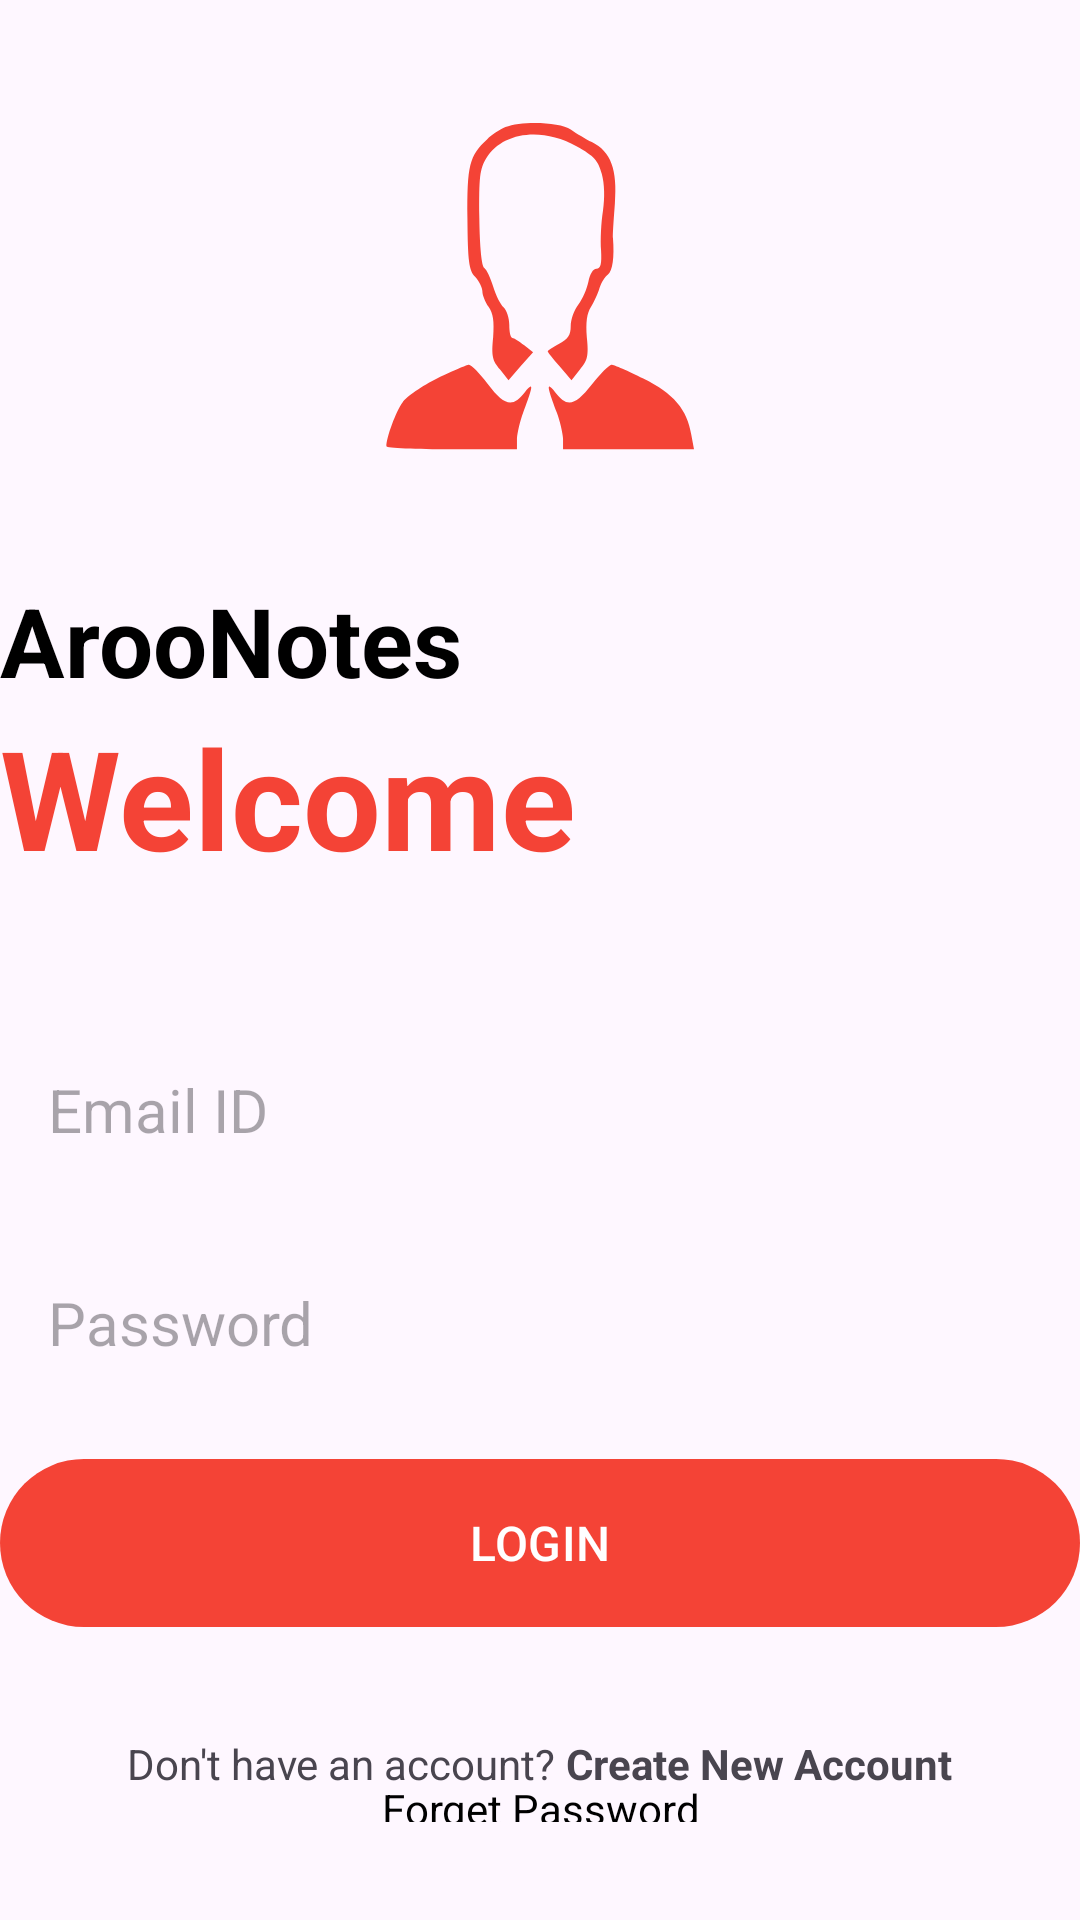

Here is an Android app screen rendered from its layout file. Give the layout XML and the strings, colors and styles it references.
<!-- AndroidManifest.xml: application theme Theme.ArooNotes -->
<!-- res/layout/activity_login.xml -->
<?xml version="1.0" encoding="utf-8"?>
<RelativeLayout xmlns:android="http://schemas.android.com/apk/res/android"
    xmlns:tools="http://schemas.android.com/tools"
    android:id="@+id/main"
    android:layout_width="match_parent"
    android:layout_height="match_parent"
    android:layout_marginHorizontal="32dp"
    android:layout_marginVertical="16dp"
    tools:context=".Login">

    <ImageView
        android:id="@+id/ic_login"
        android:layout_width="128dp"
        android:layout_height="128dp"
        android:layout_centerHorizontal="true"
        android:layout_marginVertical="32dp"
        android:src="@drawable/ic_login" />

    <LinearLayout
        android:id="@+id/Test_Text"
        android:layout_width="match_parent"
        android:layout_height="wrap_content"
        android:layout_below="@id/ic_login"
        android:orientation="vertical">

        <TextView
            android:layout_width="match_parent"
            android:layout_height="wrap_content"
            android:text="ArooNotes"
            android:textColor="@color/black"
            android:textSize="32sp"
            android:textStyle="bold" />

        <TextView
            android:layout_width="match_parent"
            android:layout_height="wrap_content"
            android:text="Welcome"
            android:textColor="@color/mr_color"
            android:textSize="46sp"
            android:textStyle="bold" />

    </LinearLayout>

    <LinearLayout
        android:id="@+id/form_login_account"
        android:layout_width="match_parent"
        android:layout_height="wrap_content"
        android:layout_below="@+id/Test_Text"
        android:layout_marginVertical="32dp"
        android:orientation="vertical">

        <EditText
            android:id="@+id/email_text_box"
            android:layout_width="match_parent"
            android:layout_height="wrap_content"
            android:layout_marginTop="12dp"
            android:background="@drawable/rounded_corner"
            android:hint="Email ID"
            android:inputType="textEmailAddress"
            android:padding="16dp"
            android:textSize="20sp" />

        <EditText
            android:id="@+id/password_text_box"
            android:layout_width="match_parent"
            android:layout_height="wrap_content"
            android:layout_marginTop="12dp"
            android:background="@drawable/rounded_corner"
            android:hint="Password"
            android:inputType="textPassword"
            android:padding="16dp"
            android:textSize="20sp" />

        <com.google.android.material.button.MaterialButton
            android:id="@+id/login_button"
            android:layout_width="match_parent"
            android:layout_height="64dp"
            android:layout_marginTop="12dp"
            android:text="LOGIN"
            android:textSize="16dp" />

        <ProgressBar
            android:id="@+id/progressbar_login_account"
            android:layout_width="24dp"
            android:layout_height="24dp"
            android:layout_gravity="center"
            android:layout_marginTop="12dp"
            android:visibility="gone" />

    </LinearLayout>

    <LinearLayout
        android:layout_width="match_parent"
        android:layout_height="wrap_content"
        android:layout_below="@id/form_login_account"
        android:gravity="center"
        android:orientation="horizontal">

        <TextView
            android:layout_width="wrap_content"
            android:layout_height="wrap_content"
            android:text="Don't have an account? " />

        <TextView
            android:id="@+id/create_new_account_view_button"
            android:layout_width="wrap_content"
            android:layout_height="wrap_content"
            android:text="Create New Account"
            android:textStyle="bold" />


    </LinearLayout>


    <LinearLayout
        android:layout_width="match_parent"
        android:layout_height="wrap_content"
        android:layout_below="@id/form_login_account"
        android:orientation="horizontal"
        android:gravity="center">

        <TextView android:layout_width="match_parent"
            android:layout_height="wrap_content"
            android:text="Forget Password"
            android:id="@+id/gotoforgotpassword"
            android:layout_marginLeft="20dp"
            android:layout_marginRight="20dp"
            android:textColor="@color/black"
            android:layout_below="@+id/login"
            android:layout_marginTop="10dp"
            android:textAlignment="center"
            />



    </LinearLayout>




</RelativeLayout>
<!-- resources referenced by this layout -->
<resources>
  <color name="black">#FF000000</color>
  <color name="mr_color">#F44336</color>
  <!-- drawable ic_login (drawable) -->
  <vector xmlns:android="http://schemas.android.com/apk/res/android"
      android:width="100dp"
      android:height="100dp"
      android:viewportWidth="100"
      android:viewportHeight="100">
    <path
        android:pathData="M41,8.1c-1.4,0.6 -3.6,2 -4.8,3.2 -4.6,4.2 -5.2,6.7 -5.1,20.6 0.1,11.3 0.4,13.4 2,15.2 1.1,1.2 1.9,2.9 1.9,3.8 0,0.9 0.7,2.7 1.6,4 1.2,1.7 1.5,3.7 1.2,7.9 -0.5,4.9 -0.2,6.1 1.8,8.4l2.2,2.8 3.2,-3.7 3.2,-3.6 -2.3,-1.8c-1.3,-1 -2.7,-1.9 -3.1,-1.9 -0.5,-0 -0.8,-1.5 -0.8,-3.4 0,-1.8 -0.7,-3.9 -1.5,-4.6 -0.8,-0.7 -2,-3.1 -2.7,-5.4 -0.7,-2.2 -1.7,-4.4 -2.3,-4.8 -0.7,-0.4 -1.2,-5.3 -1.3,-13 -0.1,-10.8 0.1,-12.7 1.8,-15.6 4.2,-6.8 14.5,-8.2 23.5,-3.1 4.7,2.6 5.6,3.7 6.6,7.2 0.7,2.6 0.8,6.1 0.3,9.6 -0.5,3.1 -0.7,7.7 -0.5,10.3 0.2,3.7 -0.1,4.8 -1.2,4.8 -0.9,-0 -1.7,1.4 -2.1,3.4 -0.4,1.9 -1.5,4.5 -2.6,5.9 -1.1,1.4 -2,3.9 -2,5.6 0,2.4 -0.7,3.4 -3,4.6 -1.6,0.9 -3,1.7 -3,2 0,0.2 1.4,2 3.1,3.9l3.1,3.6 2.2,-2.8c2,-2.3 2.3,-3.5 1.8,-8.3 -0.3,-4 0,-6.3 1.1,-8 0.8,-1.3 1.8,-3.5 2.2,-4.9 0.5,-1.4 1.4,-3 2.2,-3.5 1.2,-0.9 1.7,-4.4 1.3,-9.5 -0.1,-0.8 0.2,-4.9 0.5,-9 0.7,-8.8 -1,-13.5 -6,-16 -1.6,-0.8 -4.1,-2.3 -5.5,-3.3 -2.8,-1.9 -12.7,-2.3 -17,-0.6z"
        android:fillColor="@color/mr_color"
        android:strokeColor="#00000000"/>
    <path
        android:pathData="M23.3,73.5c-4,2 -8.1,4.8 -9.1,6.3 -1.7,2.3 -4.2,9.1 -4.2,11.4 0,0.5 7.7,0.8 17,0.8l17,-0 0,-2.8c0.1,-1.5 0.8,-4.5 1.6,-6.7 2.7,-7.1 2.8,-8.3 0.4,-5.3 -3.1,4 -5.3,3.5 -9.6,-2.2 -2.1,-2.8 -4.3,-5 -4.9,-5 -0.5,-0 -4.2,1.6 -8.2,3.5z"
        android:fillColor="@color/mr_color"
        android:strokeColor="#00000000"/>
    <path
        android:pathData="M63.6,75c-4.5,5.7 -6.5,6.2 -9.6,2.2 -2.4,-3 -2.3,-1.8 0.4,5.3 0.8,2.2 1.5,5.2 1.6,6.7l0,2.8 17,-0 17.1,-0 -0.7,-3.8c-1.1,-6.6 -4.6,-10.7 -12.5,-14.6 -3.9,-2 -7.7,-3.6 -8.3,-3.6 -0.6,0.1 -2.9,2.3 -5,5z"
        android:fillColor="@color/mr_color"
        android:strokeColor="#00000000"/>
  </vector>
  <style name="Theme.ArooNotes" parent="Base.Theme.ArooNotes" />
  <style name="Base.Theme.ArooNotes" parent="Theme.Material3.DayNight.NoActionBar">
          
          <item name="colorPrimary">@color/mr_color</item>
          <item name="colorPrimaryVariant">@color/mr_color</item>
          <item name="colorOnPrimary">@color/white</item>
      </style>
  <color name="white">#FFFFFFFF</color>
</resources>
